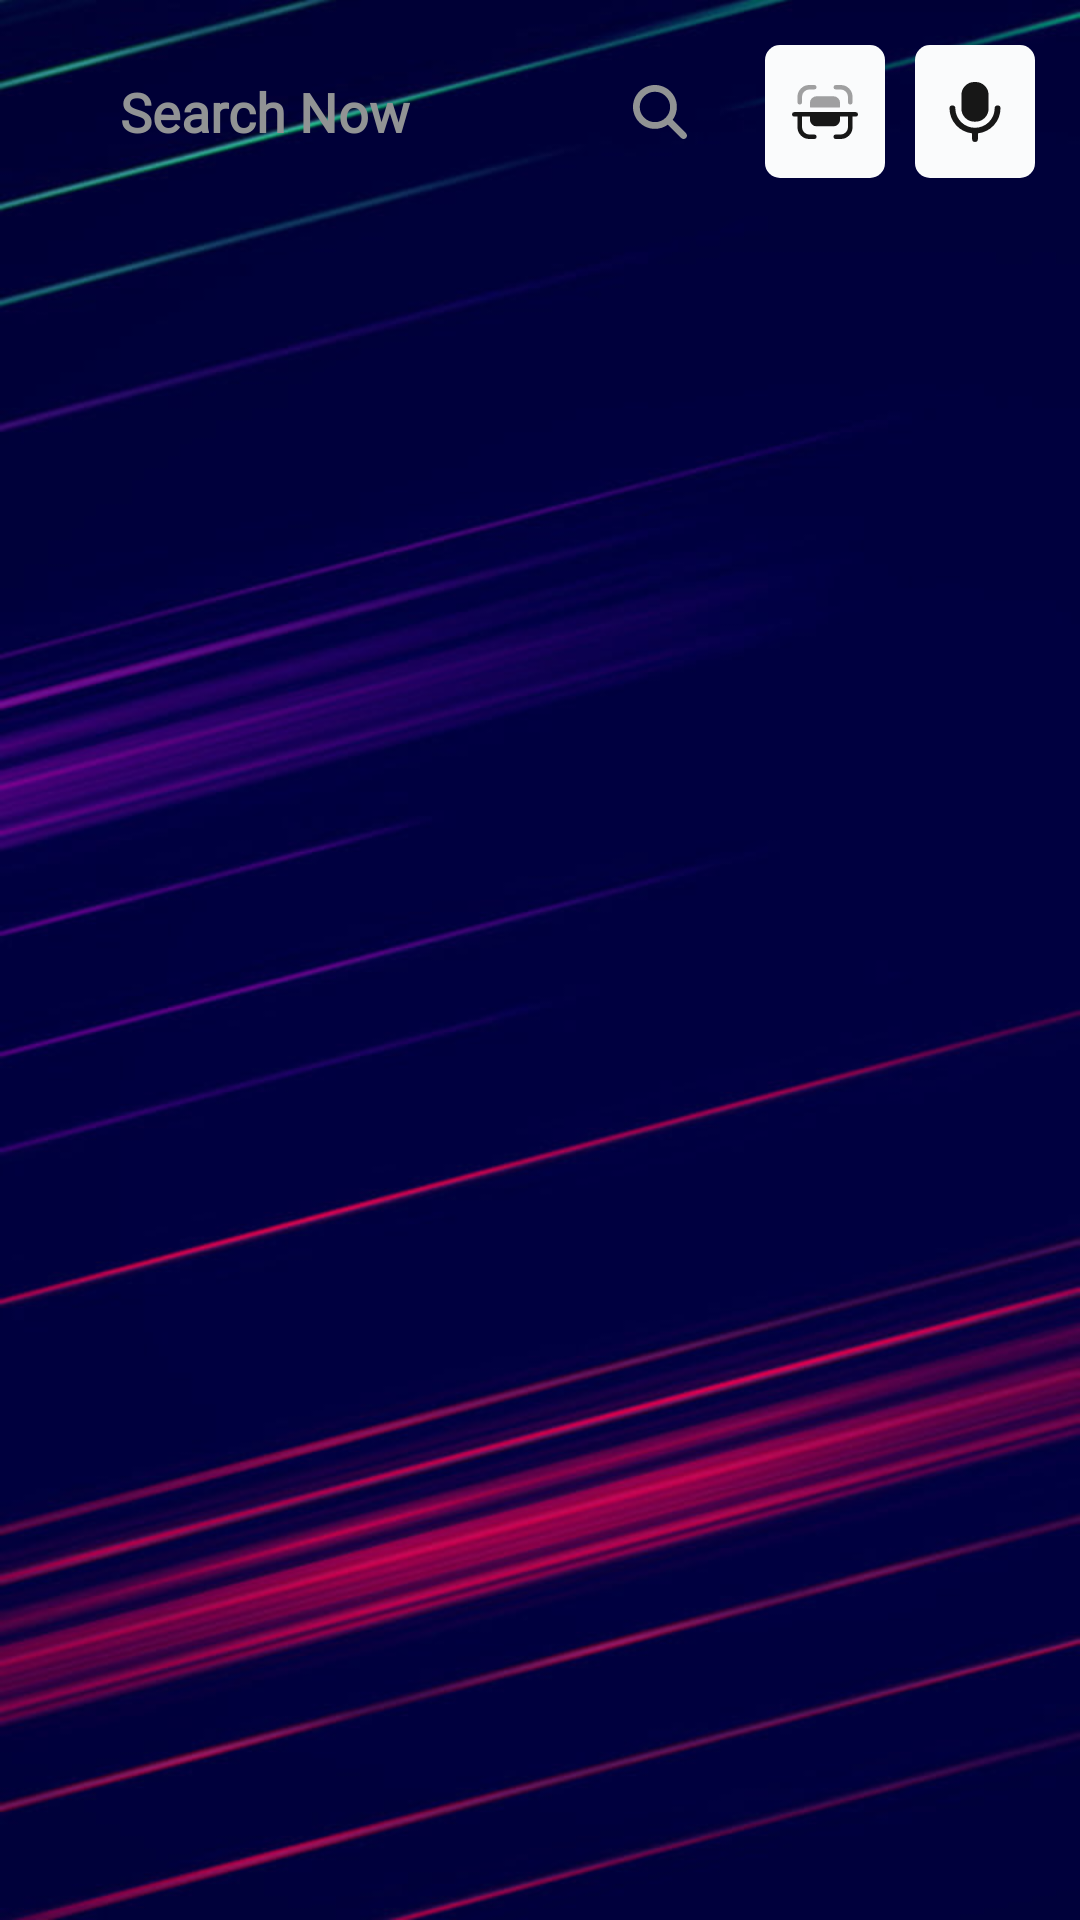

Layout XML and referenced resources for this Android screen:
<!-- AndroidManifest.xml: application theme Theme.BlaugranaFurniture -->
<!-- res/layout/fragment_home.xml -->
<?xml version="1.0" encoding="utf-8"?>
<androidx.constraintlayout.widget.ConstraintLayout xmlns:android="http://schemas.android.com/apk/res/android"
    xmlns:app="http://schemas.android.com/apk/res-auto"
    xmlns:tools="http://schemas.android.com/tools"
    android:layout_width="match_parent"
    android:layout_height="match_parent"
    >
    <ImageView
        android:layout_width="match_parent"
        android:layout_height="match_parent"
        android:src="@drawable/blaugrana_gradient"
        android:scaleType="centerCrop"
        app:layout_constraintStart_toStartOf="parent"
        app:layout_constraintEnd_toEndOf="parent"
        app:layout_constraintTop_toTopOf="parent"
        app:layout_constraintBottom_toBottomOf="parent" />
    <LinearLayout
        android:id="@+id/homeHeader"
        android:layout_width="match_parent"
        android:layout_height="wrap_content"
        android:layout_marginStart="24dp"
        android:layout_marginTop="15dp"
        android:layout_marginEnd="15dp"
        android:orientation="horizontal"
        app:layout_constraintEnd_toEndOf="parent"
        app:layout_constraintStart_toStartOf="parent"
        app:layout_constraintTop_toTopOf="parent">

        <androidx.constraintlayout.widget.ConstraintLayout
            android:id="@+id/searchBar"
            android:layout_width="wrap_content"
            android:layout_height="wrap_content"
            android:layout_weight="1"
            android:background="@drawable/search_box_background">

            <TextView
                android:layout_width="0dp"
                android:layout_height="wrap_content"
                android:fontFamily="@font/fcbarcelona_primary"
                android:paddingStart="16dp"
                android:paddingTop="10dp"
                android:paddingBottom="10dp"
                android:singleLine="true"
                android:text="Search Now"
                android:textColor="#919394"
                android:textSize="18sp"
                android:textStyle="bold"
                app:layout_constraintBottom_toBottomOf="parent"
                app:layout_constraintStart_toStartOf="parent"
                app:layout_constraintTop_toTopOf="parent" />

            <ImageView
                android:layout_width="18dp"
                android:layout_height="18dp"
                android:layout_marginEnd="16dp"
                android:src="@drawable/ic_search"
                android:tint="#919394"

                app:layout_constraintBottom_toBottomOf="parent"
                app:layout_constraintEnd_toEndOf="parent"
                app:layout_constraintTop_toTopOf="parent"
                tools:ignore="UseAppTint" />
        </androidx.constraintlayout.widget.ConstraintLayout>

        <View
            android:layout_width="10dp"
            android:layout_height="match_parent" />

        <ImageView
            android:layout_width="40dp"
            android:layout_height="match_parent"
            android:background="@drawable/icon_background"
            android:backgroundTint="@color/g_search_and_icons"
            android:padding="8dp"
            android:src="@drawable/ic_scan" />

        <View
            android:layout_width="10dp"
            android:layout_height="match_parent" />

        <ImageView
            android:layout_width="40dp"
            android:layout_height="match_parent"
            android:background="@drawable/icon_background"
            android:backgroundTint="@color/g_search_and_icons"
            android:padding="8dp"
            android:src="@drawable/ic_microphone" />
    </LinearLayout>

    <com.google.android.material.tabs.TabLayout
        android:id="@+id/tabLayout"
        android:layout_width="match_parent"
        android:layout_height="wrap_content"
        android:layout_marginTop="5dp"
        app:layout_constraintEnd_toEndOf="parent"
        app:layout_constraintStart_toStartOf="parent"
        app:layout_constraintTop_toBottomOf="@id/homeHeader"
        android:background="@android:color/transparent"
        app:tabIndicator="@drawable/underline"
        app:tabIndicatorColor="@color/g_yellow"
        app:tabMode="scrollable"
        app:tabRippleColor="@color/white"
        app:tabTextColor="@color/white"
        app:tabSelectedTextColor="@color/g_yellow"
        app:tabTextAppearance="@style/tabLayout_text" />

    <androidx.viewpager2.widget.ViewPager2
        android:id="@+id/viewpagerHome"
        android:layout_width="0dp"
        android:layout_height="0dp"
        app:layout_constraintBottom_toBottomOf="parent"
        app:layout_constraintEnd_toEndOf="parent"
        app:layout_constraintStart_toStartOf="parent"
        app:layout_constraintTop_toBottomOf="@id/tabLayout" />

    <androidx.constraintlayout.widget.Guideline
        android:id="@+id/guidelineEllipseRight"
        android:layout_width="wrap_content"
        android:layout_height="wrap_content"
        android:orientation="vertical"
        app:layout_constraintGuide_percent="0.96" />

</androidx.constraintlayout.widget.ConstraintLayout>
<!-- resources referenced by this layout -->
<resources>
  <color name="g_search_and_icons">#FAFBFC</color>
  <color name="g_yellow">#fbc43f</color>
  <color name="white">#FFFFFFFF</color>
  <!-- drawable ic_microphone (drawable) -->
  <vector xmlns:android="http://schemas.android.com/apk/res/android"
      android:width="24dp"
      android:height="24dp"
      android:viewportWidth="24"
      android:viewportHeight="24">
      <path
          android:pathData="M19.531,9.826a0.962,0.962 0,0 0,-0.969 0.957,6.563 6.563,0 0,1 -13.125,0A0.962,0.962 0,0 0,4.469 9.826,0.962 0.962,0 0,0 3.5,10.783 8.443,8.443 0,0 0,11.032 19.119v1.925a0.969,0.969 0,0 0,1.937 0L12.969,19.119A8.443,8.443 0,0 0,20.5 10.783,0.962 0.962,0 0,0 19.531,9.826"
          android:strokeAlpha="0.4"
          android:fillColor="#171717"
          android:fillAlpha="1"/>
      <path
          android:pathData="M11.824,15.217L12.173,15.217a4.325,4.325 0,0 0,4.351 -4.3L16.524,6.3A4.324,4.324 0,0 0,12.173 2L11.824,2A4.324,4.324 0,0 0,7.473 6.3L7.473,10.921a4.325,4.325 0,0 0,4.351 4.3"
          android:fillColor="#171717"/>
  </vector>
  <!-- drawable ic_search (drawable) -->
  <vector xmlns:android="http://schemas.android.com/apk/res/android"
      android:width="512dp"
      android:height="512dp"
      android:viewportWidth="512"
      android:viewportHeight="512">
    <path
        android:fillColor="@color/white"
        android:pathData="M416,208c0,45.9 -14.9,88.3 -40,122.7L502.6,457.4c12.5,12.5 12.5,32.8 0,45.3s-32.8,12.5 -45.3,0L330.7,376c-34.4,25.2 -76.8,40 -122.7,40C93.1,416 0,322.9 0,208S93.1,0 208,0S416,93.1 416,208zM208,352a144,144 0,1 0,0 -288,144 144,0 1,0 0,288z"/>
  </vector>
  <!-- drawable icon_background (drawable) -->
  <?xml version="1.0" encoding="utf-8"?>
  <shape android:shape="rectangle" xmlns:android="http://schemas.android.com/apk/res/android">
      <solid android:color="@color/g_blue"/>
      <corners android:radius="5dp"/>
  </shape>
  <!-- drawable underline (drawable) -->
  <shape xmlns:android="http://schemas.android.com/apk/res/android"
      android:shape="rectangle">
      <solid android:color="@color/g_yellow"/>
      <size android:height="2dp" />
      <corners android:radius="8dp"/>
  </shape>
  <style name="tabLayout_text" parent="TextAppearance.AppCompat">
          <item name="color">@color/white</item>
          <item name="fontFamily">@font/fcbarcelona_primary</item>
          <item name="android:textSize">16sp</item>
          <item name="textAllCaps">false</item>
          <item name="android:textStyle">bold</item>
      </style>
  <style name="Theme.BlaugranaFurniture" parent="Theme.MaterialComponents.Light" />
  <color name="g_blue">#004D98</color>
</resources>
